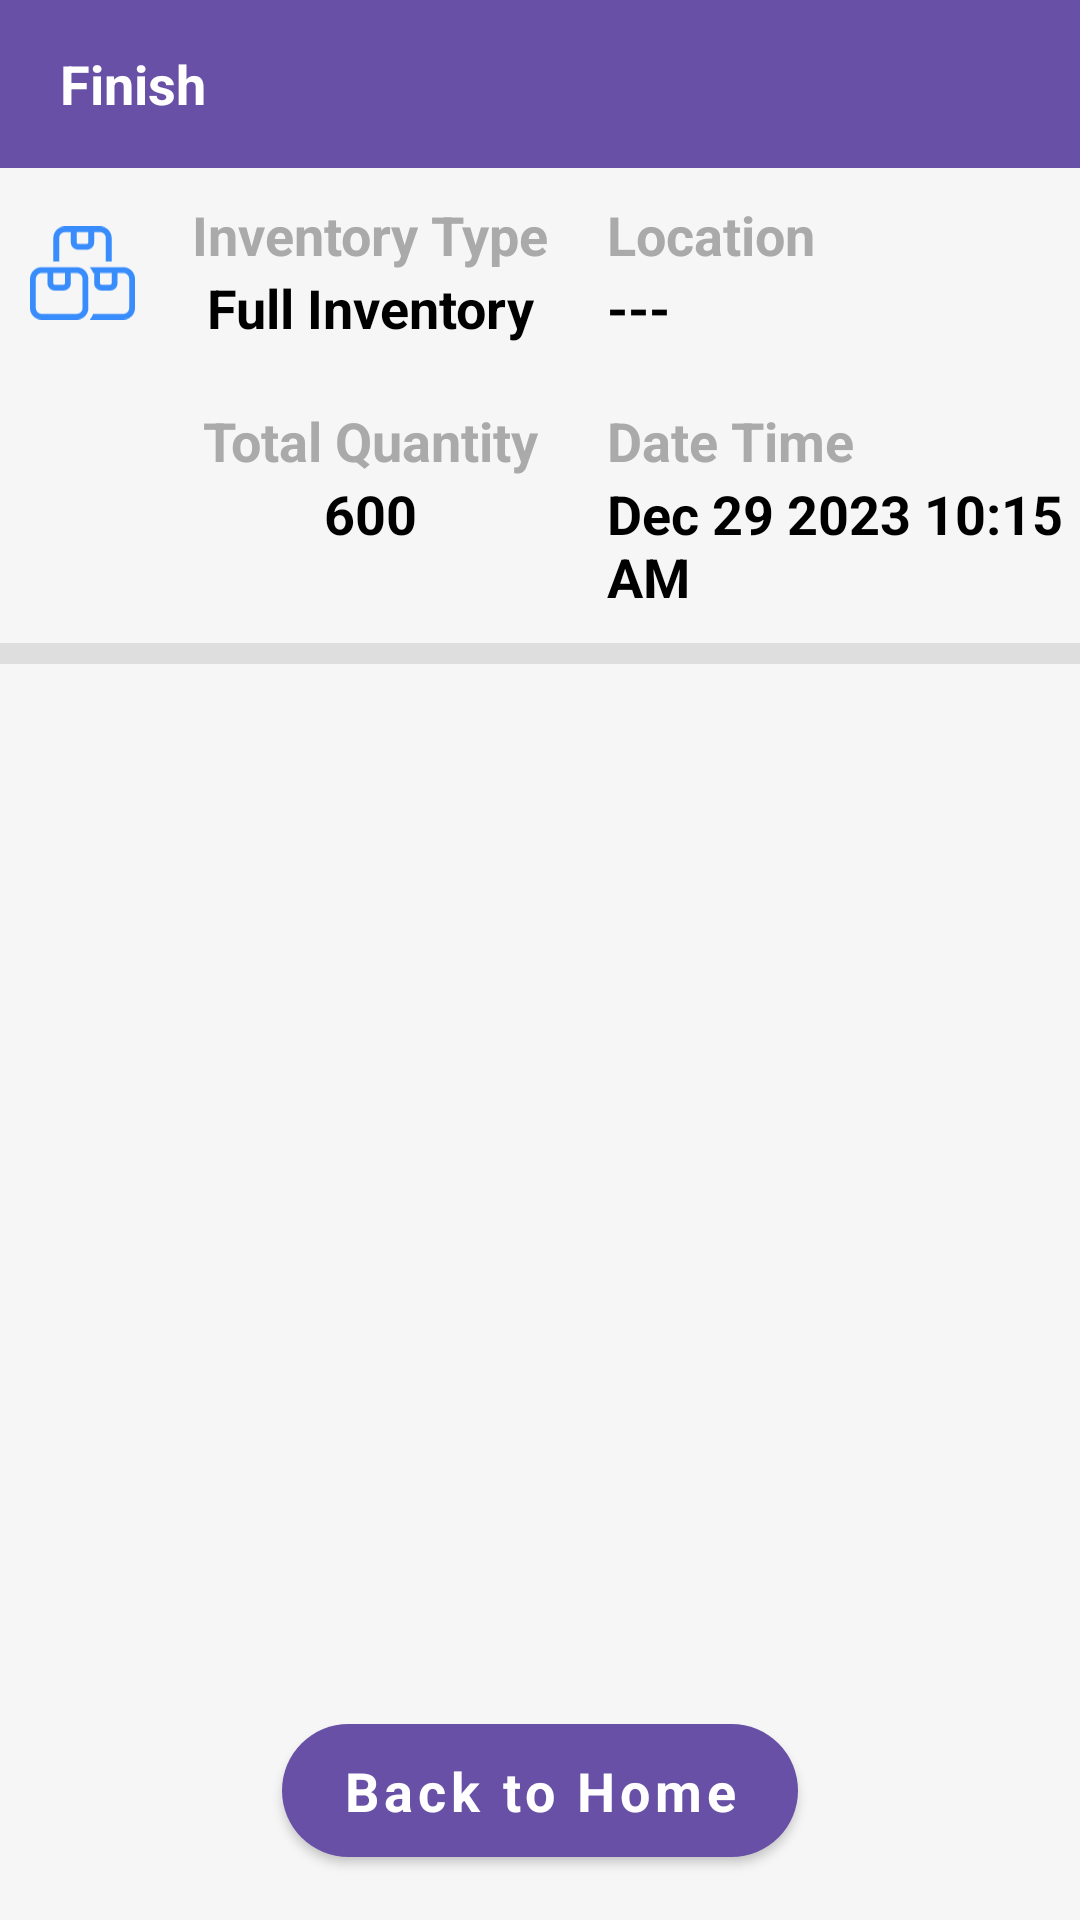

The Android layout XML behind this screen, and the referenced resources:
<!-- AndroidManifest.xml: application theme AppTheme -->
<!-- res/layout/activity_submit_inventory.xml -->
<?xml version="1.0" encoding="utf-8"?>
<RelativeLayout xmlns:android="http://schemas.android.com/apk/res/android"
    xmlns:app="http://schemas.android.com/apk/res-auto"
    xmlns:tools="http://schemas.android.com/tools"
    android:id="@+id/main"
    android:layout_width="match_parent"
    android:layout_height="match_parent"
    android:background="@color/screenBackground"
    android:orientation="vertical"
    tools:context=".src.ui.screens.Activities.SubmitInventory.Pages.SubmitInventoryActivity">


    <com.google.android.material.appbar.AppBarLayout
        android:id="@+id/appBar"
        android:layout_width="match_parent"
        android:layout_height="wrap_content"
        android:layout_alignParentTop="true"
        android:background="@null"
        android:translationZ="0.1dp"
        app:elevation="0dp">

        <androidx.appcompat.widget.Toolbar
            android:id="@+id/toolbar"
            android:layout_width="match_parent"
            android:layout_height="?attr/actionBarSize"
            android:background="@color/colorPrimary"
            app:contentInsetLeft="0dp"
            app:contentInsetStart="0dp"
            app:contentInsetStartWithNavigation="0dp"
            app:title="">

            <LinearLayout
                android:layout_width="match_parent"
                android:layout_height="match_parent"
                android:gravity="center_vertical"
                android:orientation="horizontal">


                <TextView
                    android:id="@+id/title"
                    android:layout_width="0dp"
                    android:layout_height="wrap_content"
                    android:layout_marginStart="20dp"
                    android:layout_weight="1"
                    android:gravity="left"
                    android:text="Finish"
                    android:textColor="@color/white"
                    android:textSize="18sp"
                    android:textStyle="bold" />


            </LinearLayout>


        </androidx.appcompat.widget.Toolbar>
    </com.google.android.material.appbar.AppBarLayout>

    <LinearLayout
        android:id="@+id/ll_l1"
        android:layout_width="match_parent"
        android:layout_height="wrap_content"
        android:layout_below="@+id/appBar"
        android:layout_marginTop="10dp"
        android:orientation="horizontal"
        android:weightSum="1">

        <ImageView
            android:layout_width="0dp"
            android:layout_height="50dp"
            android:layout_marginLeft="10dp"
            android:layout_weight="0.1"
            android:src="@drawable/boxes_stacked_blue" />

        <LinearLayout
            android:layout_width="0dp"
            android:layout_height="wrap_content"
            android:layout_weight="0.9"
            android:orientation="horizontal"
            android:weightSum="0.9">

            <LinearLayout
                android:layout_width="0dp"
                android:layout_height="wrap_content"
                android:layout_weight="0.45"
                android:gravity="center"
                android:orientation="vertical">

                <TextView
                    android:layout_width="wrap_content"
                    android:layout_height="wrap_content"
                    android:text="Inventory Type"
                    android:textColor="@android:color/darker_gray"
                    android:textSize="18sp"
                    android:textStyle="bold" />

                <TextView
                    android:id="@+id/tv_inventoryType"
                    android:layout_width="wrap_content"
                    android:layout_height="wrap_content"
                    android:text="Full Inventory"
                    android:textColor="@android:color/black"
                    android:textSize="18sp"
                    android:textStyle="bold" />

                <Space
                    android:layout_width="0dp"
                    android:layout_height="20dp" />

                <TextView
                    android:layout_width="wrap_content"
                    android:layout_height="wrap_content"
                    android:fontFamily="sans-serif-medium"
                    android:text="Total Quantity"
                    android:textColor="@android:color/darker_gray"
                    android:textSize="18sp"
                    android:textStyle="bold" />

                <TextView
                    android:id="@+id/tv_total_quantity"
                    android:layout_width="wrap_content"
                    android:layout_height="wrap_content"
                    android:fontFamily="sans-serif-medium"
                    android:text="600"
                    android:textColor="@android:color/black"
                    android:textSize="18sp"
                    android:textStyle="bold" />


            </LinearLayout>

            <LinearLayout
                android:layout_width="0dp"
                android:layout_height="wrap_content"
                android:layout_weight="0.45"
                android:orientation="vertical">

                <TextView
                    android:layout_width="wrap_content"
                    android:layout_height="wrap_content"
                    android:fontFamily="sans-serif-medium"
                    android:text="Location"
                    android:textColor="@android:color/darker_gray"
                    android:textSize="18sp"
                    android:textStyle="bold" />

                <TextView
                    android:id="@+id/tv_location"
                    android:layout_width="wrap_content"
                    android:layout_height="wrap_content"
                    android:fontFamily="sans-serif-medium"
                    android:text="---"
                    android:textColor="@android:color/black"
                    android:textSize="18sp"
                    android:textStyle="bold" />

                <Space
                    android:layout_width="0dp"
                    android:layout_height="20dp" />

                <TextView
                    android:layout_width="wrap_content"
                    android:layout_height="wrap_content"
                    android:fontFamily="sans-serif-medium"
                    android:text="Date Time"
                    android:textColor="@android:color/darker_gray"
                    android:textSize="18sp"
                    android:textStyle="bold" />

                <TextView
                    android:id="@+id/tv_datetime"
                    android:layout_width="wrap_content"
                    android:layout_height="wrap_content"
                    android:fontFamily="sans-serif-medium"
                    android:text="Dec 29 2023 10:15 AM"
                    android:textColor="@android:color/black"
                    android:textSize="18sp"
                    android:textStyle="bold" />


            </LinearLayout>

        </LinearLayout>


    </LinearLayout>

    <View
        android:id="@+id/v1"
        android:layout_width="match_parent"
        android:layout_height="7dp"
        android:layout_below="@+id/ll_l1"
        android:layout_marginTop="10dp"
        android:background="@color/lightGrey" />

    <LinearLayout
        android:layout_width="match_parent"
        android:layout_height="match_parent"
        android:layout_below="@+id/v1"
        android:layout_margin="10dp"
        android:gravity="center"
        android:orientation="vertical">

        <LinearLayout
            android:id="@+id/ll_finished"
            android:layout_width="match_parent"
            android:layout_height="wrap_content"
            android:layout_below="@+id/v1"
            android:layout_margin="10dp"
            android:orientation="vertical">

            <LinearLayout
                android:layout_width="match_parent"
                android:layout_height="wrap_content"
                android:layout_gravity="center"
                android:gravity="center"
                android:orientation="horizontal">

                <ImageView
                    android:id="@+id/iv_inventory_status"
                    android:layout_width="50dp"
                    android:layout_height="50dp" />

                <Space
                    android:layout_width="20dp"
                    android:layout_height="wrap_content" />

                <TextView
                    android:id="@+id/tv_inventory_status"
                    android:layout_width="wrap_content"
                    android:layout_height="wrap_content"
                    android:text=""
                    android:textColor="@android:color/black"
                    android:textSize="18sp"
                    android:textStyle="bold" />

            </LinearLayout>

            <LinearLayout
                android:id="@+id/ll_retry"
                android:layout_width="match_parent"
                android:layout_height="wrap_content"
                android:layout_marginTop="30dp"
                android:gravity="center"
                android:visibility="gone">

                <com.google.android.material.button.MaterialButton
                    android:id="@+id/bt_retry"
                    android:layout_width="wrap_content"
                    android:layout_height="wrap_content"
                    android:gravity="center"
                    android:text="RETRY"
                    android:textAllCaps="true"
                    android:textStyle="bold"
                    app:backgroundTint="@color/blue"
                    app:cornerRadius="5dp"
                    app:icon="@drawable/paper_plane_top"
                    app:iconGravity="textStart"
                    app:iconSize="18dp"
                    app:iconTint="@color/white" />

            </LinearLayout>


        </LinearLayout>

    </LinearLayout>


    <com.google.android.material.button.MaterialButton
        android:id="@+id/backToHome"
        android:layout_width="wrap_content"
        android:layout_height="wrap_content"
        android:layout_alignParentBottom="true"
        android:layout_centerHorizontal="true"
        android:layout_marginBottom="15dp"
        android:contentDescription="Next"
        android:paddingLeft="20dp"
        android:paddingTop="10dp"
        android:paddingRight="20dp"
        android:paddingBottom="10dp"
        android:text="Back to Home"
        android:textAllCaps="false"
        android:textColor="@color/white"
        android:textSize="18sp"
        android:textStyle="bold"
        app:backgroundTint="@color/colorPrimary"
        app:cornerRadius="35dp" />


</RelativeLayout>
<!-- resources referenced by this layout -->
<resources>
  <color name="blue">#388cfc</color>
  <color name="colorPrimary">#6750a5</color>
  <color name="lightGrey">#DEDEDE</color>
  <color name="screenBackground">#f6f6f6</color>
  <color name="white">#FFFFFFFF</color>
  <!-- drawable boxes_stacked_blue (drawable) -->
  <vector xmlns:android="http://schemas.android.com/apk/res/android"
      android:width="576dp"
      android:height="512dp"
      android:viewportWidth="576"
      android:viewportHeight="512">
    <path
        android:fillColor="@color/blue"
        android:pathData="M384,32c17.7,0 32,14.3 32,32L416,192h32L448,64c0,-35.3 -28.7,-64 -64,-64L320,0 256,0 192,0c-35.3,0 -64,28.7 -64,64L128,192h32L160,64c0,-17.7 14.3,-32 32,-32h32L224,88c0,22.1 17.9,40 40,40h48c22.1,0 40,-17.9 40,-40L352,32h32zM256,32h64L320,88c0,4.4 -3.6,8 -8,8L264,96c-4.4,0 -8,-3.6 -8,-8L256,32zM327.6,512L512,512c35.3,0 64,-28.7 64,-64L576,288c0,-35.3 -28.7,-64 -64,-64L448,224 384,224 327.6,224c8.3,9.2 14.8,20.1 19,32L352,256v31.9,0.1 24c0,22.1 17.9,40 40,40h48c22.1,0 40,-17.9 40,-40L480,256h32c17.7,0 32,14.3 32,32L544,448c0,17.7 -14.3,32 -32,32L346.5,480c-4.2,11.9 -10.7,22.8 -19,32zM384,256h64v56c0,4.4 -3.6,8 -8,8L392,320c-4.4,0 -8,-3.6 -8,-8L384,256zM256,256c17.7,0 32,14.3 32,32L288,448c0,17.7 -14.3,32 -32,32L64,480c-17.7,0 -32,-14.3 -32,-32L32,288c0,-17.7 14.3,-32 32,-32L96,256v56c0,22.1 17.9,40 40,40h48c22.1,0 40,-17.9 40,-40L224,256h32zM128,312L128,256h64v56c0,4.4 -3.6,8 -8,8L136,320c-4.4,0 -8,-3.6 -8,-8zM256,224L224,224 192,224 128,224 96,224 64,224c-35.3,0 -64,28.7 -64,64L0,448c0,35.3 28.7,64 64,64L256,512c35.3,0 64,-28.7 64,-64L320,288c0,-35.3 -28.7,-64 -64,-64z"/>
  </vector>
  <style name="AppTheme" parent="Theme.MaterialComponents.Light.NoActionBar">
          
          <item name="colorPrimary">@color/colorPrimary</item>
          <item name="colorPrimaryDark">@color/colorPrimaryDark</item>
          <item name="colorAccent">@color/colorAccent</item>
          <item name="fontFamily">@font/app_font</item>
      </style>
  <color name="colorPrimaryDark">#3700b3</color>
  <color name="colorAccent">#6750a5</color>
</resources>
